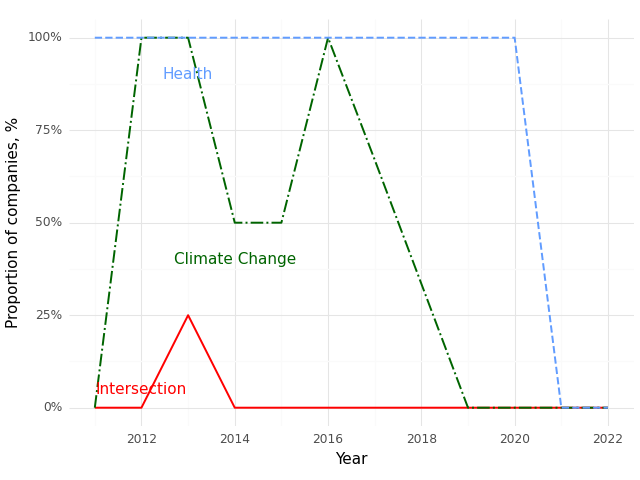

Data behind this chart, as committed beside it:
, Year, Climate (Prop), Health (Prop), Intersection (Prop)
0, 2011, 0.0, 1.0, 0.0
1, 2012, 1.0, 1.0, 0.0
2, 2013, 1.0, 1.0, 0.25
3, 2014, 0.5, 1.0, 0.0
4, 2015, 0.5, 1.0, 0.0
5, 2016, 1.0, 1.0, 0.0
6, 2017, 0.67, 1.0, 0.0
7, 2019, 0.0, 1.0, 0.0
8, 2020, 0.0, 1.0, 0.0
9, 2021, 0.0, 0.0, 0.0
10, 2022, 0.0, 0.0, 0.0
